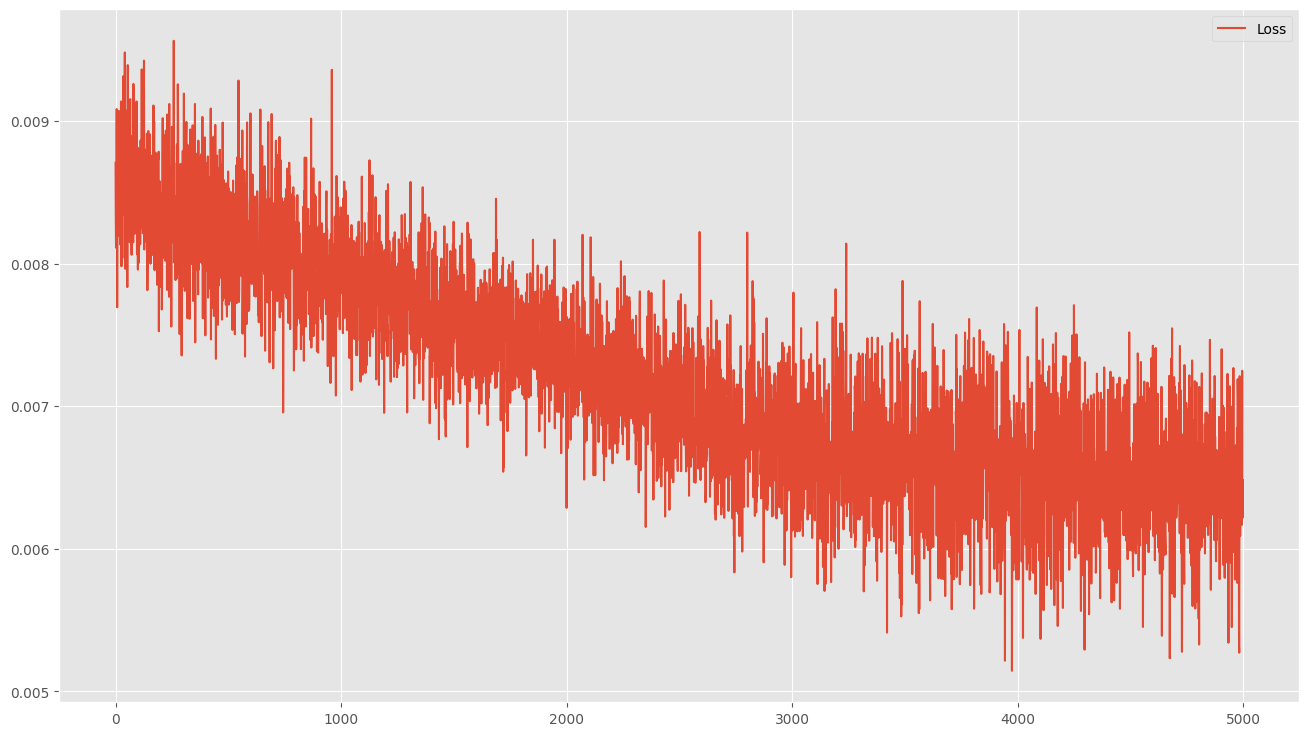

Data behind this chart, as committed beside it:
0.008705993182957172, 0.008705993182957172
0.008305, 0.008305
0.008111, 0.008111
0.008201, 0.008201
0.008898, 0.008898
0.009083, 0.009083
0.008844, 0.008844
0.007693, 0.007693
0.008485, 0.008485
0.008657, 0.008657
0.008944, 0.008944
0.008975, 0.008975
0.008196, 0.008196
0.008677, 0.008677
0.008271, 0.008271
0.00907, 0.00907
0.008313, 0.008313
0.008896, 0.008896
0.008544, 0.008544
0.008419, 0.008419
0.008135, 0.008135
0.008387, 0.008387
0.008339, 0.008339
0.008803, 0.008803
0.009137, 0.009137
0.009051, 0.009051
0.007981, 0.007981
0.008686, 0.008686
0.008222, 0.008222
0.008607, 0.008607
0.008039, 0.008039
0.008666, 0.008666
0.008608, 0.008608
0.008936, 0.008936
0.009313, 0.009313
0.00834, 0.00834
0.008665, 0.008665
0.008454, 0.008454
0.009031, 0.009031
0.00839, 0.00839
0.008815, 0.008815
0.00948, 0.00948
0.008424, 0.008424
0.007963, 0.007963
0.009063, 0.009063
0.00864, 0.00864
0.008296, 0.008296
0.008148, 0.008148
0.009072, 0.009072
0.008574, 0.008574
0.00859, 0.00859
0.008339, 0.008339
0.007835, 0.007835
0.008575, 0.008575
0.009392, 0.009392
0.008774, 0.008774
0.008312, 0.008312
0.0083, 0.0083
0.008488, 0.008488
0.008214, 0.008214
0.008466, 0.008466
... 4,939 more rows
